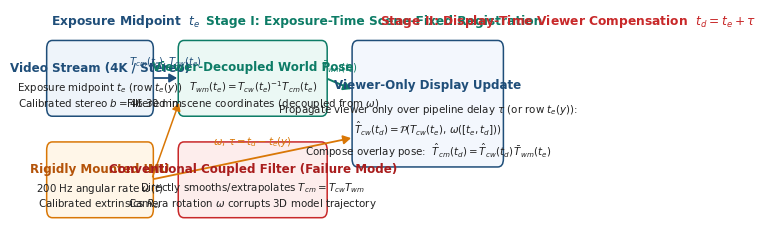

This chart was generated by the following Python code: (Note: this script raises an exception after producing the figure.)
#!/usr/bin/env python3
# -*- coding: utf-8 -*-
"""Generate Fig. 2 (Two-Stage Viewer-Decoupled Architecture) and Fig. 5 (Calibrated Stereo 3D Triangulation,
4K Rolling-Shutter Row-Timed vs. Frame-Level IMU Warp, and Real 4K+IMU Consecutive-Pair Degradation)."""
from __future__ import annotations

import json
from pathlib import Path

import matplotlib.pyplot as plt
import numpy as np
from matplotlib.gridspec import GridSpec
from matplotlib.patches import FancyArrowPatch, FancyBboxPatch

ROOT = Path(r"D:\ISMAR2026\egomotion-registration")
FIG = ROOT / "figures"
FIG.mkdir(parents=True, exist_ok=True)


def make_fig2_architecture() -> None:
    plt.rcParams.update({
        "font.family": "Times New Roman",
        "font.size": 8.5,
        "pdf.fonttype": 42,
        "ps.fonttype": 42,
    })
    fig, ax = plt.subplots(figsize=(7.16, 2.35), facecolor="white")
    ax.set_xlim(0, 100)
    ax.set_ylim(0, 34)
    ax.axis("off")

    def box(x, y, w, h, title, sub, fc, ec, title_col="#111111"):
        p = FancyBboxPatch((x, y), w, h, boxstyle="round,pad=0.35,rounding_size=1.2",
                           facecolor=fc, edgecolor=ec, linewidth=1.1)
        ax.add_patch(p)
        ax.text(x + w / 2, y + h * 0.66, title, ha="center", va="center",
                fontsize=8.6, fontweight="bold", color=title_col)
        ax.text(x + w / 2, y + h * 0.28, sub, ha="center", va="center",
                fontsize=7.4, color="#222222")

    def arrow(x0, y0, x1, y1, col="#333333", lw=1.2, label=""):
        arr = FancyArrowPatch((x0, y0), (x1, y1), arrowstyle="-|>,head_length=4.5,head_width=2.6",
                              color=col, linewidth=lw, connectionstyle="arc3,rad=0.0")
        ax.add_patch(arr)
        if label:
            ax.text((x0 + x1) / 2, (y0 + y1) / 2 + 1.5, label, ha="center", va="bottom",
                    fontsize=7.3, color=col, fontweight="bold")

    # Stage banners
    ax.text(2.0, 31.8, "Exposure Midpoint  $t_e$", fontsize=8.8, fontweight="bold", color="#1F4E79")
    ax.text(35.0, 31.8, "Stage I: Exposure-Time Scene-Fixed Registration", fontsize=8.8, fontweight="bold", color="#0D7C66")
    ax.text(72.0, 31.8, "Stage II: Display-Time Viewer Compensation  $t_d = t_e + \\tau$", fontsize=8.8, fontweight="bold", color="#C82829")

    # Input sensors
    box(1.5, 18.5, 22.0, 10.5, "Video Stream (4K / Stereo)",
        "Exposure midpoint $t_e$ (row $t_e(y)$)\nCalibrated stereo $b=46.30$ mm", "#EEF4FA", "#1F4E79", "#1F4E79")
    box(1.5, 3.5, 22.0, 10.5, "Rigidly Mounted IMU",
        "200 Hz angular rate $\\omega(t)$\nCalibrated extrinsics $R_{ci}$", "#FFF6E8", "#D97706", "#B45309")

    # Stage I boxes
    box(29.5, 18.5, 31.0, 10.5, "Viewer-Decoupled World Pose",
        "$T_{wm}(t_e) = T_{cw}(t_e)^{-1} T_{cm}(t_e)$\nFiltered in scene coordinates (decoupled from $\\omega$)",
        "#EBF8F4", "#0D7C66", "#0D7C66")
    box(29.5, 3.5, 31.0, 10.5, "Conventional Coupled Filter (Failure Mode)",
        "Directly smooths/extrapolates $T_{cm} = T_{cw} T_{wm}$\nCamera rotation $\\omega$ corrupts 3D model trajectory",
        "#FDEDEC", "#C82829", "#A91D1D")

    # Stage II box
    box(66.5, 11.0, 31.5, 18.0, "Viewer-Only Display Update",
        "Propagate viewer only over pipeline delay $\\tau$ (or row $t_e(y)$):\n"
        "$\\hat{T}_{cw}(t_d) = \\mathcal{P}\\!\\left(T_{cw}(t_e),\\, \\omega([t_e, t_d])\\right)$\n"
        "Compose overlay pose:  $\\hat{T}_{cm}(t_d) = \\hat{T}_{cw}(t_d)\\, \\bar{T}_{wm}(t_e)$",
        "#F3F7FD", "#1F4E79", "#1F4E79")

    arrow(23.5, 23.8, 29.5, 23.8, "#1F4E79", 1.3, "$T_{cm}(t_e), T_{cw}(t_e)$")
    arrow(23.5, 8.8, 29.5, 20.5, "#D97706", 1.1)
    arrow(60.5, 23.8, 66.5, 22.0, "#0D7C66", 1.4, "$\\bar{T}_{wm}(t_e)$")
    arrow(23.5, 8.8, 66.5, 15.0, "#D97706", 1.3, "$\\omega,\\, \\tau = t_d - t_e(y)$")

    fig.tight_layout(pad=0.2)
    fig.savefig(FIG / "fig2_two_stage_architecture.pdf")
    fig.savefig(FIG / "fig2_two_stage_architecture.png", dpi=240)
    plt.close(fig)


def make_fig3_add_and_sweep() -> None:
    plt.rcParams.update({
        "font.family": "Times New Roman",
        "font.size": 8.2,
        "axes.labelsize": 8.2,
        "xtick.labelsize": 7.2,
        "ytick.labelsize": 7.2,
        "axes.linewidth": 0.7,
        "pdf.fonttype": 42,
        "ps.fonttype": 42,
    })
    sr_data = json.loads((ROOT / "validation" / "stereo_and_rolling_shutter_results.json").read_text(encoding="utf-8"))
    consec = json.loads((ROOT / "validation" / "consecutive_pairs_by_omega.json").read_text(encoding="utf-8"))["summary"]["per_bin"]
    ego_res = json.loads((ROOT / "validation" / "ego_anchor_net_results.json").read_text(encoding="utf-8"))

    fig = plt.figure(figsize=(7.16, 2.55), facecolor="white")
    gs = GridSpec(1, 3, figure=fig, wspace=0.33, left=0.06, right=0.99, top=0.86, bottom=0.20)
    ax1 = fig.add_subplot(gs[0, 0])
    ax2 = fig.add_subplot(gs[0, 1])
    ax3 = fig.add_subplot(gs[0, 2])

    # (a) Calibrated Stereo Extrinsics vs. Nominal CAD / Unfiltered Async
    st_cfgs = sr_data["stereo_calibration"]["configs"]
    labels_a = ["Nominal\n(46.5 mm)", "Async Fit\n(55.9 mm)", "Measured\n(No Lag)", "Measured\n+ Lag Comp."]
    keys_a = ["nominal_cad_46p5mm", "unfiltered_async_m25", "measured_extrinsic_no_lag_comp", "measured_extrinsic_lag_comp"]
    shape_rmse = [st_cfgs[k]["shape_rmse_med_mm"] for k in keys_a]
    add_disc = [st_cfgs[k]["stereo_vs_pnp_add_med_mm"] for k in keys_a]
    dyn_epi = [st_cfgs[k]["dyn_epipolar_med_px"] for k in keys_a]

    xa = np.arange(len(labels_a))
    w = 0.34
    b1 = ax1.bar(xa - w / 2, shape_rmse, width=w, color="#1F4E79", label="3D Grid Shape RMSE (mm)", zorder=3)
    b2 = ax1.bar(xa + w / 2, add_disc, width=w, color="#0D7C66", label="Stereo vs. PnP 3D ADD (mm)", zorder=3)
    for rect in b1:
        h = rect.get_height()
        ax1.text(rect.get_x() + rect.get_width() / 2, h + 0.15, f"{h:.2f}", ha="center", va="bottom", fontsize=6.3, color="#1F4E79")
    for rect in b2:
        h = rect.get_height()
        ax1.text(rect.get_x() + rect.get_width() / 2, h + 0.15, f"{h:.2f}", ha="center", va="bottom", fontsize=6.3, color="#0D7C66")
    ax1.set_xticks(xa)
    ax1.set_xticklabels(labels_a, fontsize=6.8)
    ax1.set_ylabel("Metric 3D error (mm)")
    ax1.set_title("(a)  Calibrated stereo ($b=46.30$ mm)", loc="left", fontsize=8.6, fontweight="bold", pad=4)
    ax1.set_ylim(0, 8.2)
    ax1.legend(frameon=False, fontsize=6.3, loc="upper right")

    # (b) 4K Rolling-Shutter Frame-Level vs. Row-Timed IMU Compensation across Top/Mid/Bot bands
    rs_bins = sr_data["rolling_shutter_4k"]["bins"]
    bkeys = ["B1_0.0_0.5", "B2_0.5_1.0", "B3_1.0_2.0", "B4_2.0_10.0"]
    xb = np.arange(len(bkeys))

    f_top = [rs_bins[k]["frame_imu"]["top_med_px"] for k in bkeys]
    f_bot = [rs_bins[k]["frame_imu"]["bot_med_px"] for k in bkeys]
    f_mid = [rs_bins[k]["frame_imu"]["mid_med_px"] for k in bkeys]
    r_top = [rs_bins[k]["row_imu"]["top_med_px"] for k in bkeys]
    r_mid = [rs_bins[k]["row_imu"]["mid_med_px"] for k in bkeys]
    r_bot = [rs_bins[k]["row_imu"]["bot_med_px"] for k in bkeys]

    ax2.fill_between(xb, f_mid, f_top, color="#D97706", alpha=0.18, label="Frame IMU band spread")
    ax2.plot(xb, f_top, "--^", lw=1.2, ms=3.8, color="#D97706", label="Frame IMU (Top / Bot / Mid)")
    ax2.plot(xb, f_bot, "--v", lw=1.1, ms=3.5, color="#D97706")
    ax2.plot(xb, f_mid, ":o", lw=1.1, ms=3.2, color="#B45309")
    ax2.fill_between(xb, r_bot, r_top, color="#0D7C66", alpha=0.25, label="Row IMU band spread")
    ax2.plot(xb, r_top, "-o", lw=1.5, ms=4.0, color="#0D7C66", label="Row-Timed IMU (Top/Mid/Bot)")
    ax2.plot(xb, r_mid, "-s", lw=1.2, ms=3.5, color="#095C4B")
    ax2.plot(xb, r_bot, "-d", lw=1.2, ms=3.5, color="#0D7C66")

    ax2.set_xticks(xb)
    ax2.set_xticklabels(["[0, 0.5)", "[0.5, 1)", "[1, 2)", "[2, 10)"])
    ax2.set_xlabel("IMU angular velocity bin (rad/s)")
    ax2.set_ylabel("4K band registration shift (px)")
    ax2.set_title("(b)  4K rolling-shutter row-timed warp", loc="left", fontsize=8.6, fontweight="bold", pad=4)
    ax2.set_ylim(25, 66)
    ax2.legend(frameon=False, fontsize=6.0, loc="upper left")

    # (c) Real 4K + IMU consecutive-frame pose degradation vs. EgoAnchorNet
    rbins = ["[0.0,0.5)", "[0.5,1.0)", "[1.0,2.0)", "[2.0,10.0)"]
    rx = np.arange(len(rbins))
    pi3_r = [consec[b]["pi3_rot_err_deg"] for b in rbins]
    rel_r = [consec[b]["reloc3r_rot_err_deg"] for b in rbins]
    ours_r = [ego_res["ego_anchor_full"][b]["cam_rot_deg"] for b in rbins]

    ax3.plot(rx, rel_r, marker="o", lw=1.5, ms=4.3, color="#C82829", label="Reloc3r (real 4K+IMU)")
    ax3.plot(rx, pi3_r, marker="s", lw=1.5, ms=4.3, color="#1F4E79", label="Pi3 (real 4K+IMU)")
    ax3.plot(rx, ours_r, marker="^", lw=1.6, ms=4.6, color="#0D7C66", label="EgoAnchorNet (Ours, Cam)")
    ax3.set_xticks(rx)
    ax3.set_xticklabels(["[0, 0.5)", "[0.5, 1)", "[1, 2)", "[2, 10)"])
    ax3.set_xlabel("Measured IMU gyro rate (rad/s)")
    ax3.set_ylabel("Consecutive rotation error (deg)")
    ax3.set_title("(c)  Real 4K+IMU consecutive pairs", loc="left", fontsize=8.6, fontweight="bold", pad=4)
    ax3.set_ylim(0, 1.22)
    ax3.legend(frameon=False, fontsize=6.2, loc="upper left")

    for ax in (ax1, ax2, ax3):
        ax.spines["top"].set_visible(False)
        ax.spines["right"].set_visible(False)
        ax.grid(True, axis="y", color="#EAEAEA", lw=0.6, zorder=0)

    fig.savefig(FIG / "fig3_add_and_real_bins.pdf")
    fig.savefig(FIG / "fig3_add_and_real_bins.png", dpi=240)
    plt.close(fig)


if __name__ == "__main__":
    make_fig2_architecture()
    make_fig3_add_and_sweep()
    print("generated fig2 and fig3")
